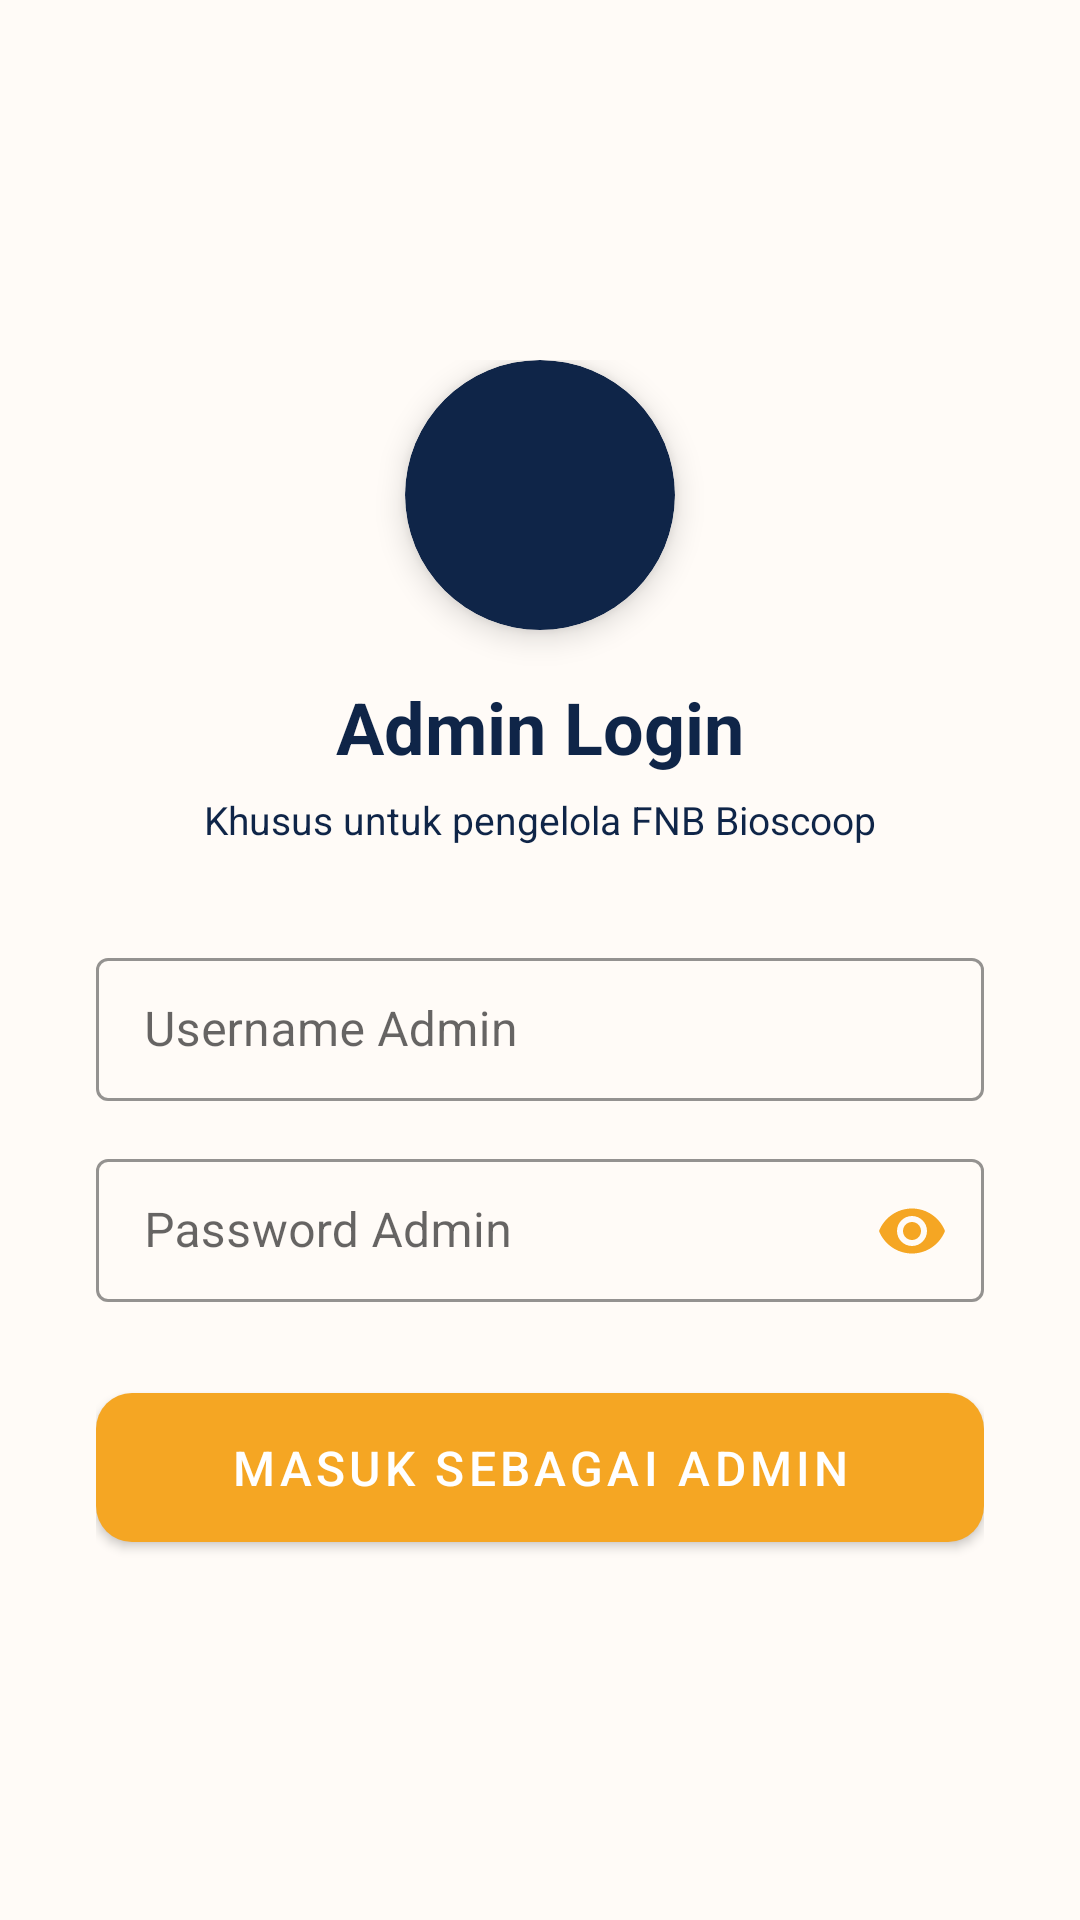

Layout XML and referenced resources for this Android screen:
<!-- AndroidManifest.xml: application theme Theme.FNBioscoop -->
<!-- res/layout/activity_admin_login.xml -->
<?xml version="1.0" encoding="utf-8"?>
<FrameLayout
    xmlns:android="http://schemas.android.com/apk/res/android"
    xmlns:app="http://schemas.android.com/apk/res-auto"
    android:layout_width="match_parent"
    android:layout_height="match_parent"
    android:background="@color/bg">

    
    <ImageView
        android:id="@+id/btnBackAdmin"
        android:layout_width="40dp"
        android:layout_height="40dp"
        android:layout_gravity="top|start"
        android:layout_margin="12dp"
        android:src="@drawable/ic_back"
        android:padding="8dp"
        android:tint="@color/white"
        android:clickable="true"
        android:focusable="true"
        android:contentDescription="Kembali" />

    
    <LinearLayout
        android:layout_width="match_parent"
        android:layout_height="wrap_content"
        android:layout_gravity="center"
        android:orientation="vertical"
        android:gravity="center"
        android:paddingStart="32dp"
        android:paddingEnd="32dp">

        
        <com.google.android.material.card.MaterialCardView
            android:layout_width="90dp"
            android:layout_height="90dp"
            app:cardCornerRadius="45dp"
            app:cardBackgroundColor="@color/primary_dark"
            app:cardElevation="6dp"
            android:layout_marginBottom="16dp">

            <ImageView
                android:layout_width="match_parent"
                android:layout_height="match_parent"
                android:src="@drawable/ic_account"
                android:padding="20dp"
                android:tint="@color/white"
                android:scaleType="fitCenter"
                android:contentDescription="Admin" />

        </com.google.android.material.card.MaterialCardView>

        <TextView
            android:layout_width="wrap_content"
            android:layout_height="wrap_content"
            android:text="Admin Login"
            android:textColor="@color/primary_dark"
            android:textSize="24sp"
            android:textStyle="bold"
            android:layout_marginBottom="6dp" />

        <TextView
            android:layout_width="wrap_content"
            android:layout_height="wrap_content"
            android:text="Khusus untuk pengelola FNB Bioscoop"
            android:textColor="@color/primary_dark"
            android:textSize="13sp"
            android:layout_marginBottom="32dp" />

        
        <com.google.android.material.textfield.TextInputLayout
            android:layout_width="match_parent"
            android:layout_height="wrap_content"
            android:hint="Username Admin"
            app:boxStrokeColor="@color/golden"
            app:hintTextColor="@color/golden"
            app:placeholderTextColor="@color/golden"
            app:startIconTint="@color/golden"
            style="@style/Widget.MaterialComponents.TextInputLayout.OutlinedBox.Dense">

            <com.google.android.material.textfield.TextInputEditText
                android:id="@+id/etAdminUsername"
                android:layout_width="match_parent"
                android:layout_height="wrap_content"
                android:inputType="text"
                android:textColor="@color/primary_dark"
                android:textColorHint="@color/golden"
                android:imeOptions="actionNext" />

        </com.google.android.material.textfield.TextInputLayout>

        
        <com.google.android.material.textfield.TextInputLayout
            android:layout_width="match_parent"
            android:layout_height="wrap_content"
            android:layout_marginTop="14dp"
            android:hint="Password Admin"
            app:boxStrokeColor="@color/golden"
            app:hintTextColor="@color/golden"
            app:endIconMode="password_toggle"
            app:endIconTint="@color/golden"
            style="@style/Widget.MaterialComponents.TextInputLayout.OutlinedBox.Dense">

            <com.google.android.material.textfield.TextInputEditText
                android:id="@+id/etAdminPassword"
                android:layout_width="match_parent"
                android:layout_height="wrap_content"
                android:inputType="textPassword"
                android:textColor="@color/primary_dark"
                android:textColorHint="@color/golden"
                android:imeOptions="actionDone" />

        </com.google.android.material.textfield.TextInputLayout>

        <TextView
            android:id="@+id/tvAdminError"
            android:layout_width="match_parent"
            android:layout_height="wrap_content"
            android:layout_marginTop="8dp"
            android:textColor="#FF6B6B"
            android:textSize="13sp"
            android:visibility="gone" />

        <com.google.android.material.button.MaterialButton
            android:id="@+id/btnAdminLogin"
            style="@style/ButtonPrimary"
            android:layout_width="match_parent"
            android:layout_height="wrap_content"
            android:layout_marginTop="24dp"
            android:text="Masuk sebagai Admin" />

    </LinearLayout>

</FrameLayout>
<!-- resources referenced by this layout -->
<resources>
  <color name="bg">#FFFBF7</color>
  <color name="golden">#F5A623</color>
  <color name="primary_dark">#0F2548</color>
  <color name="white">#FFFFFF</color>
  <style name="ButtonPrimary" parent="Widget.MaterialComponents.Button">
          <item name="android:textColor">@color/white</item>
          <item name="backgroundTint">@color/golden</item>
          <item name="android:textSize">16sp</item>
          <item name="android:paddingTop">14dp</item>
          <item name="android:paddingBottom">14dp</item>
          <item name="cornerRadius">12dp</item>
      </style>
  <style name="Theme.FNBioscoop" parent="Theme.MaterialComponents.Light.NoActionBar">
          <item name="colorPrimary">@color/primary</item>
          <item name="colorPrimaryDark">@color/primary_dark</item>
          <item name="colorAccent">@color/golden</item>
          <item name="android:windowBackground">@color/bg</item>
      </style>
  <color name="primary">#1A3C6E</color>
</resources>
